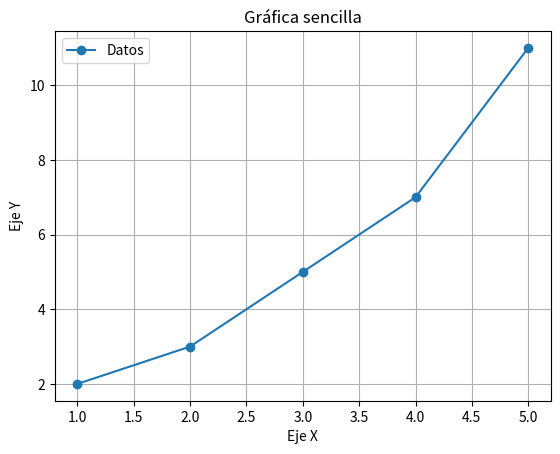

The matplotlib source for this figure:
# archivo: grafica_rapida.py
import matplotlib.pyplot as plt

# Datos simples
x = [1, 2, 3, 4, 5]
y = [2, 3, 5, 7, 11]

# Crear la gráfica
plt.plot(x, y, marker='o', linestyle='-', label='Datos')

# Personalizar
plt.title("Gráfica sencilla")
plt.xlabel("Eje X")
plt.ylabel("Eje Y")
plt.legend()
plt.grid(True)

# Mostrar
plt.show()
